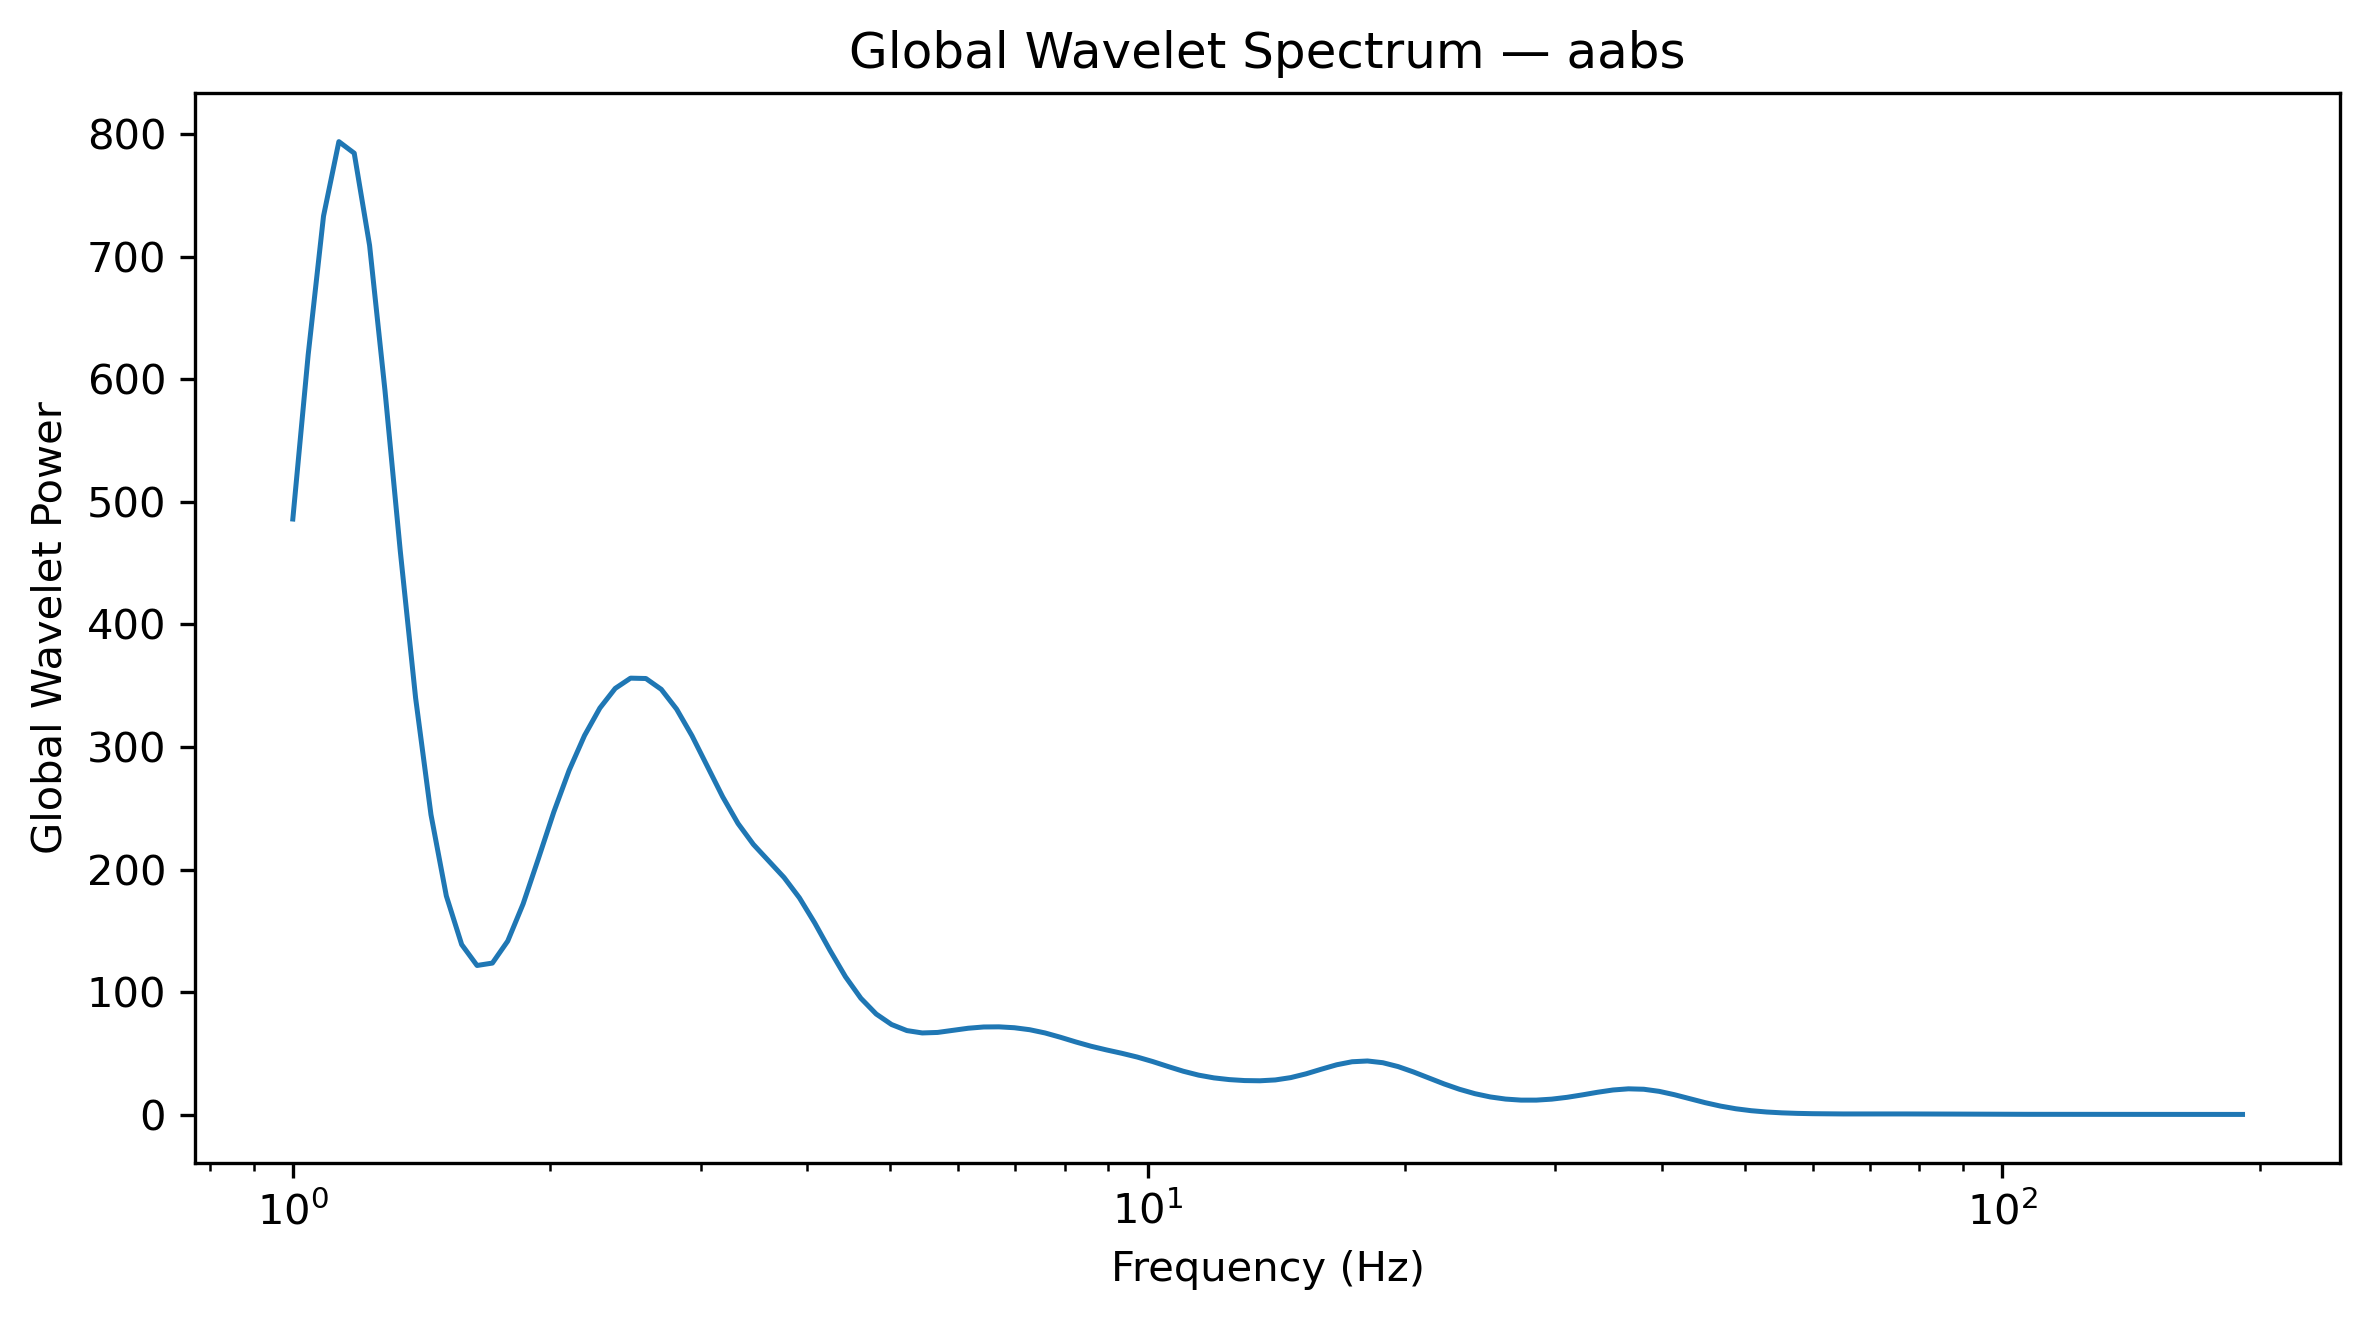

Values plotted in this chart, from the file beside it:
Frequency_Hz, GlobalWaveletPower, GlobalWaveletAmplitude
1.0, 486.1, 22.05
1.042, 620.1, 24.9
1.086, 733.3, 27.08
1.132, 794.1, 28.18
1.18, 784.7, 28.01
1.23, 709.4, 26.64
1.282, 591.3, 24.32
1.336, 459.9, 21.45
1.392, 339.8, 18.43
1.451, 244.8, 15.64
1.512, 178.4, 13.36
1.576, 138.8, 11.78
1.643, 121.7, 11.03
1.712, 123.6, 11.12
1.784, 141.6, 11.9
1.86, 171.9, 13.11
1.938, 209.1, 14.46
2.02, 247, 15.71
2.105, 281, 16.76
2.194, 309.3, 17.59
2.287, 331.8, 18.21
2.383, 347.8, 18.65
2.484, 356.2, 18.87
2.589, 355.9, 18.87
2.698, 347.1, 18.63
2.812, 330.9, 18.19
2.931, 309.2, 17.58
3.055, 284.3, 16.86
3.183, 259.4, 16.1
3.318, 237.6, 15.41
3.458, 220.5, 14.85
3.604, 207, 14.39
3.756, 193.5, 13.91
3.915, 176.9, 13.3
4.08, 156.3, 12.5
4.252, 133.8, 11.57
4.432, 112.5, 10.61
4.619, 94.94, 9.744
4.814, 82.07, 9.059
5.017, 73.51, 8.574
5.229, 68.55, 8.279
5.45, 66.62, 8.162
5.68, 67.04, 8.187
5.92, 68.72, 8.29
6.17, 70.47, 8.394
6.43, 71.49, 8.455
6.702, 71.6, 8.462
6.985, 70.88, 8.419
7.28, 69.26, 8.322
7.587, 66.62, 8.162
7.908, 63.11, 7.944
8.241, 59.28, 7.699
8.589, 55.76, 7.467
8.952, 52.77, 7.264
9.33, 50.01, 7.072
9.724, 46.96, 6.853
10.13, 43.32, 6.581
10.56, 39.27, 6.267
11.01, 35.38, 5.948
11.47, 32.19, 5.674
... 68 more rows
